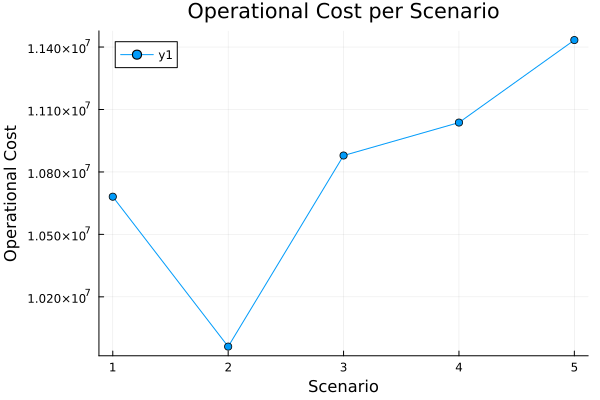

The file beside this chart, header and first rows:
id, scenario, probability, operational_cost
1, 1, 0.2, 1.06809959907892e7
2, 2, 0.2, 9.96092773030868e6
3, 3, 0.2, 1.0878886166936222e7
4, 4, 0.2, 1.1037198905953517e7
5, 5, 0.2, 1.1433501415408213e7
